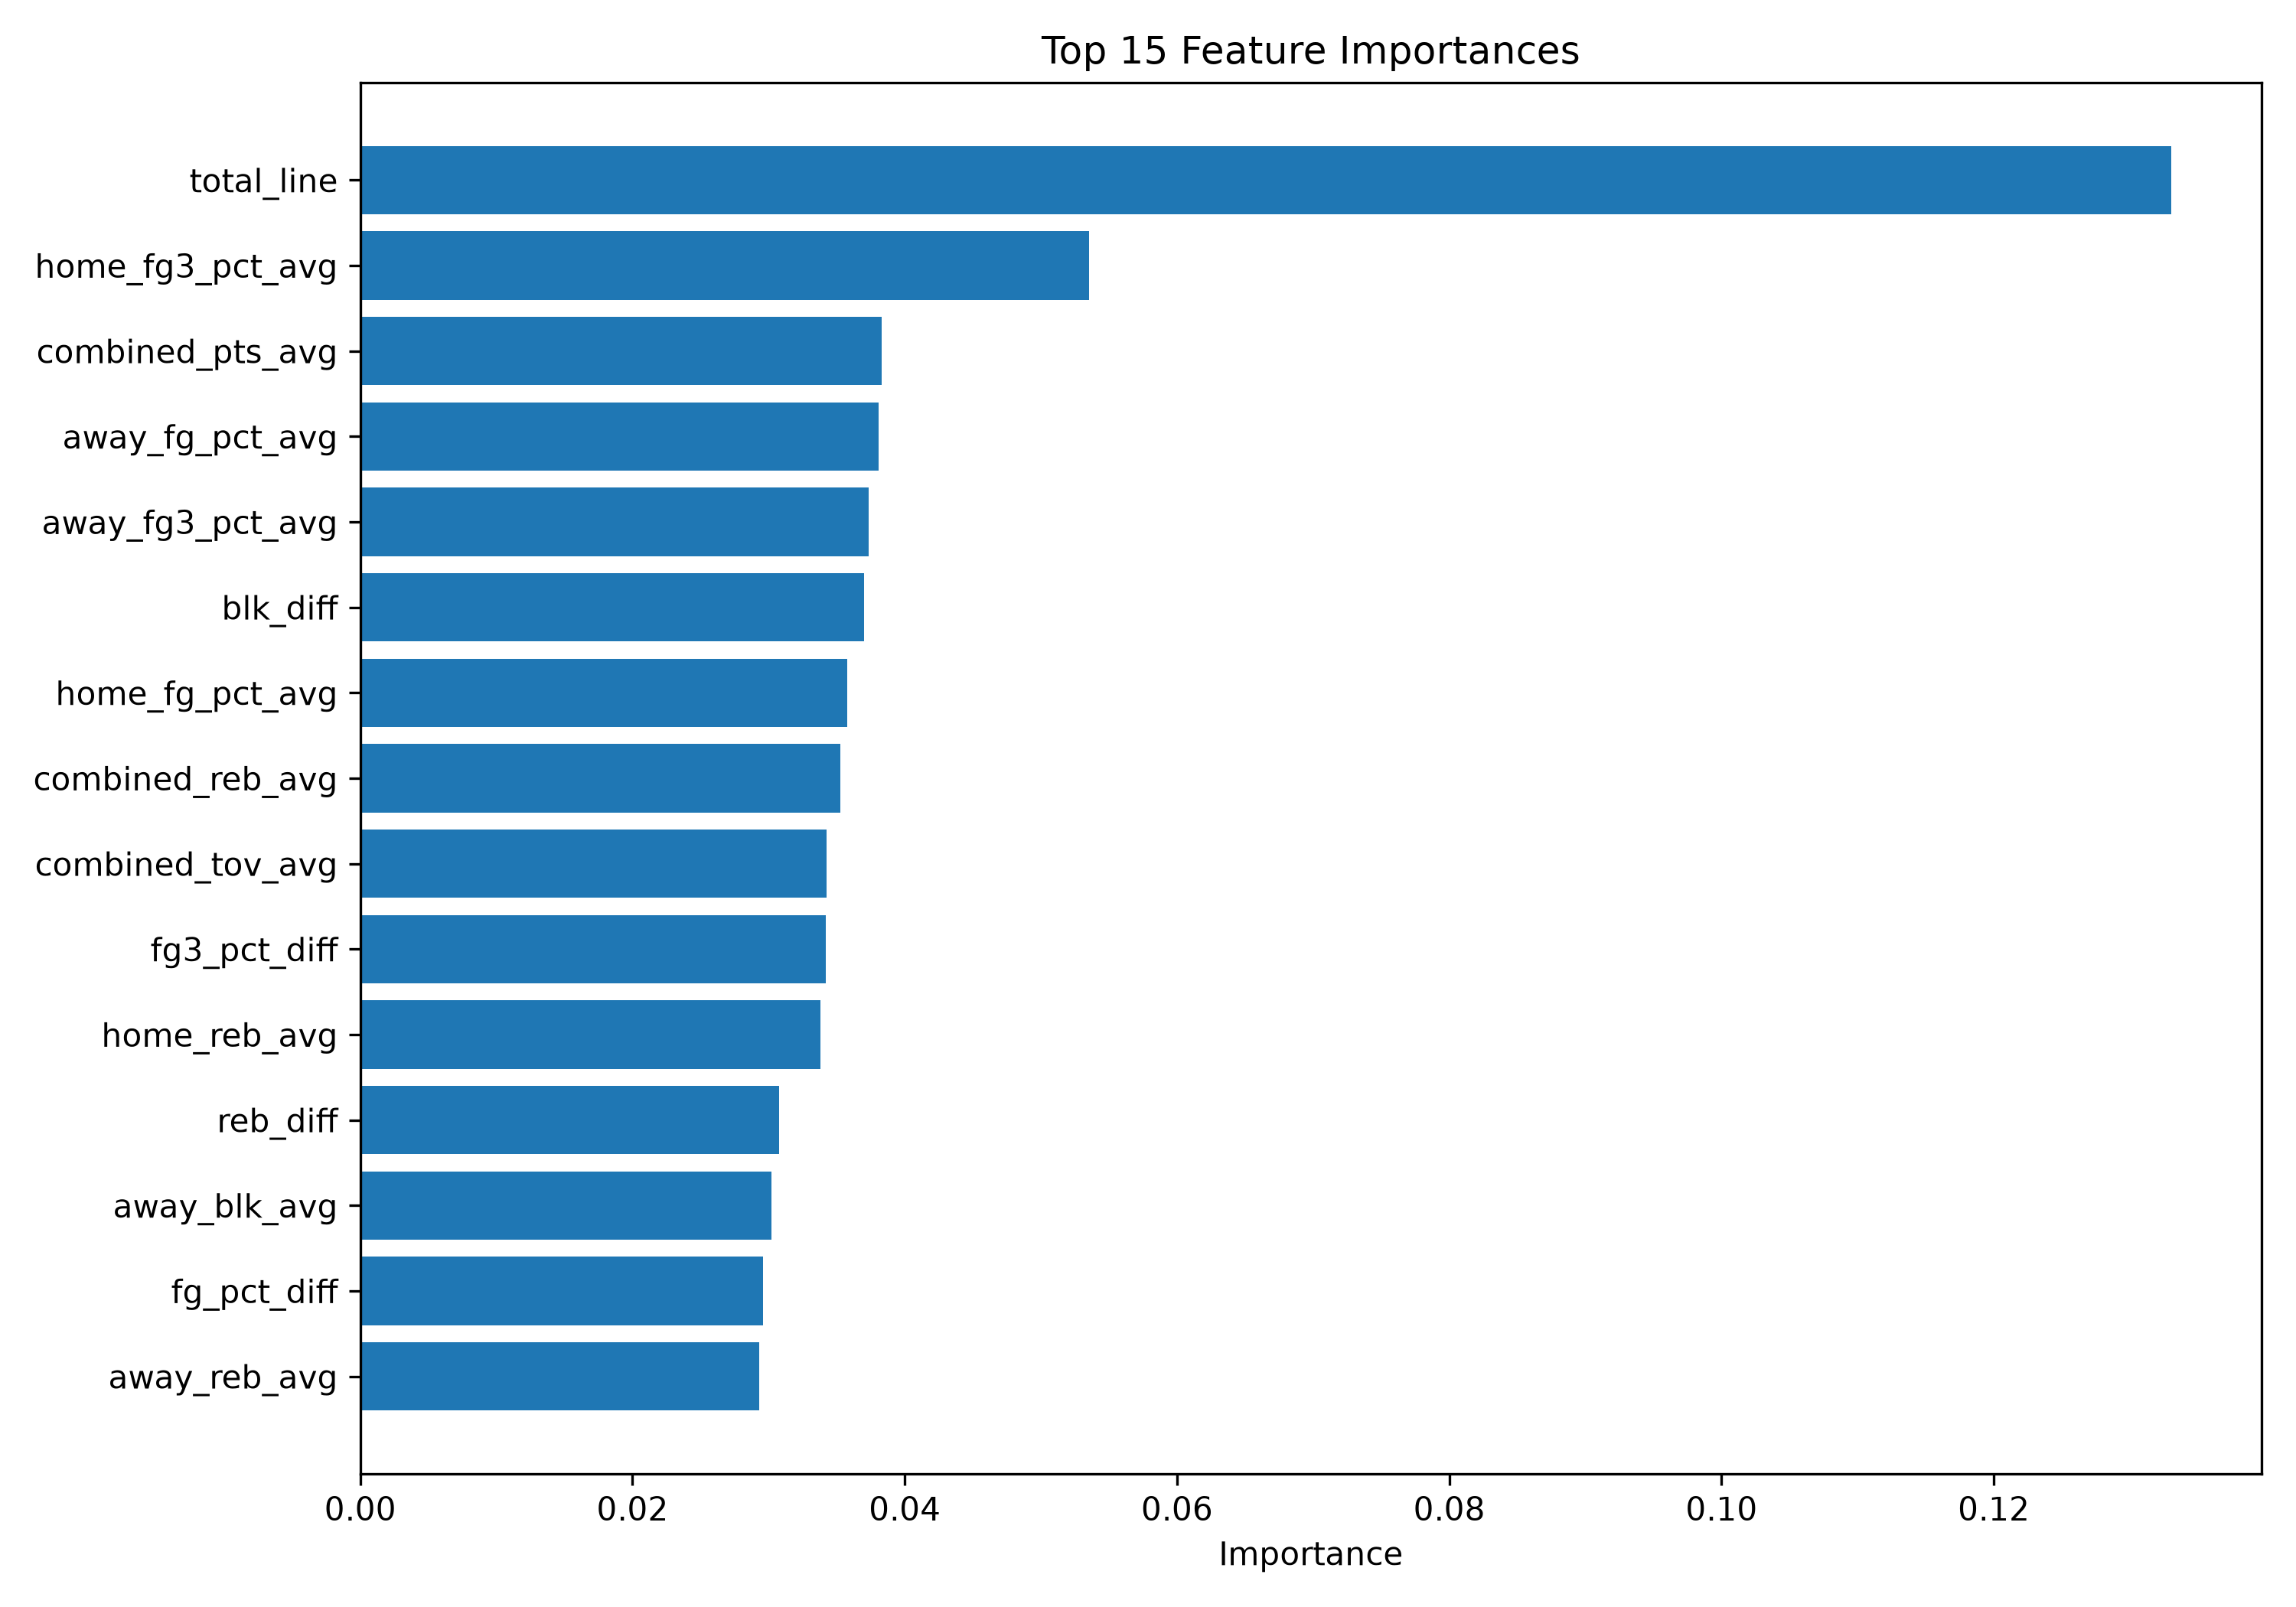

Values plotted in this chart, from the file beside it:
Feature, Importance
total_line, 0.133
home_fg3_pct_avg, 0.05353
combined_pts_avg, 0.0383
away_fg_pct_avg, 0.03807
away_fg3_pct_avg, 0.03733
blk_diff, 0.03703
home_fg_pct_avg, 0.03578
combined_reb_avg, 0.03526
combined_tov_avg, 0.03427
fg3_pct_diff, 0.03422
home_reb_avg, 0.03382
reb_diff, 0.03079
away_blk_avg, 0.03023
fg_pct_diff, 0.02956
away_reb_avg, 0.02933
home_stl_avg, 0.02866
away_tov_avg, 0.02805
home_pts_avg, 0.02754
pts_diff, 0.02747
combined_ast_avg, 0.02687
stl_diff, 0.02616
away_pts_avg, 0.0256
tov_diff, 0.02554
home_ast_avg, 0.0252
away_stl_avg, 0.02483
home_tov_avg, 0.02477
ast_diff, 0.02436
home_blk_avg, 0.02422
away_ast_avg, 0.02374
ft_pct_diff, 0.002838
home_ft_pct_avg, 0.002677
away_ft_pct_avg, 0.0009486
